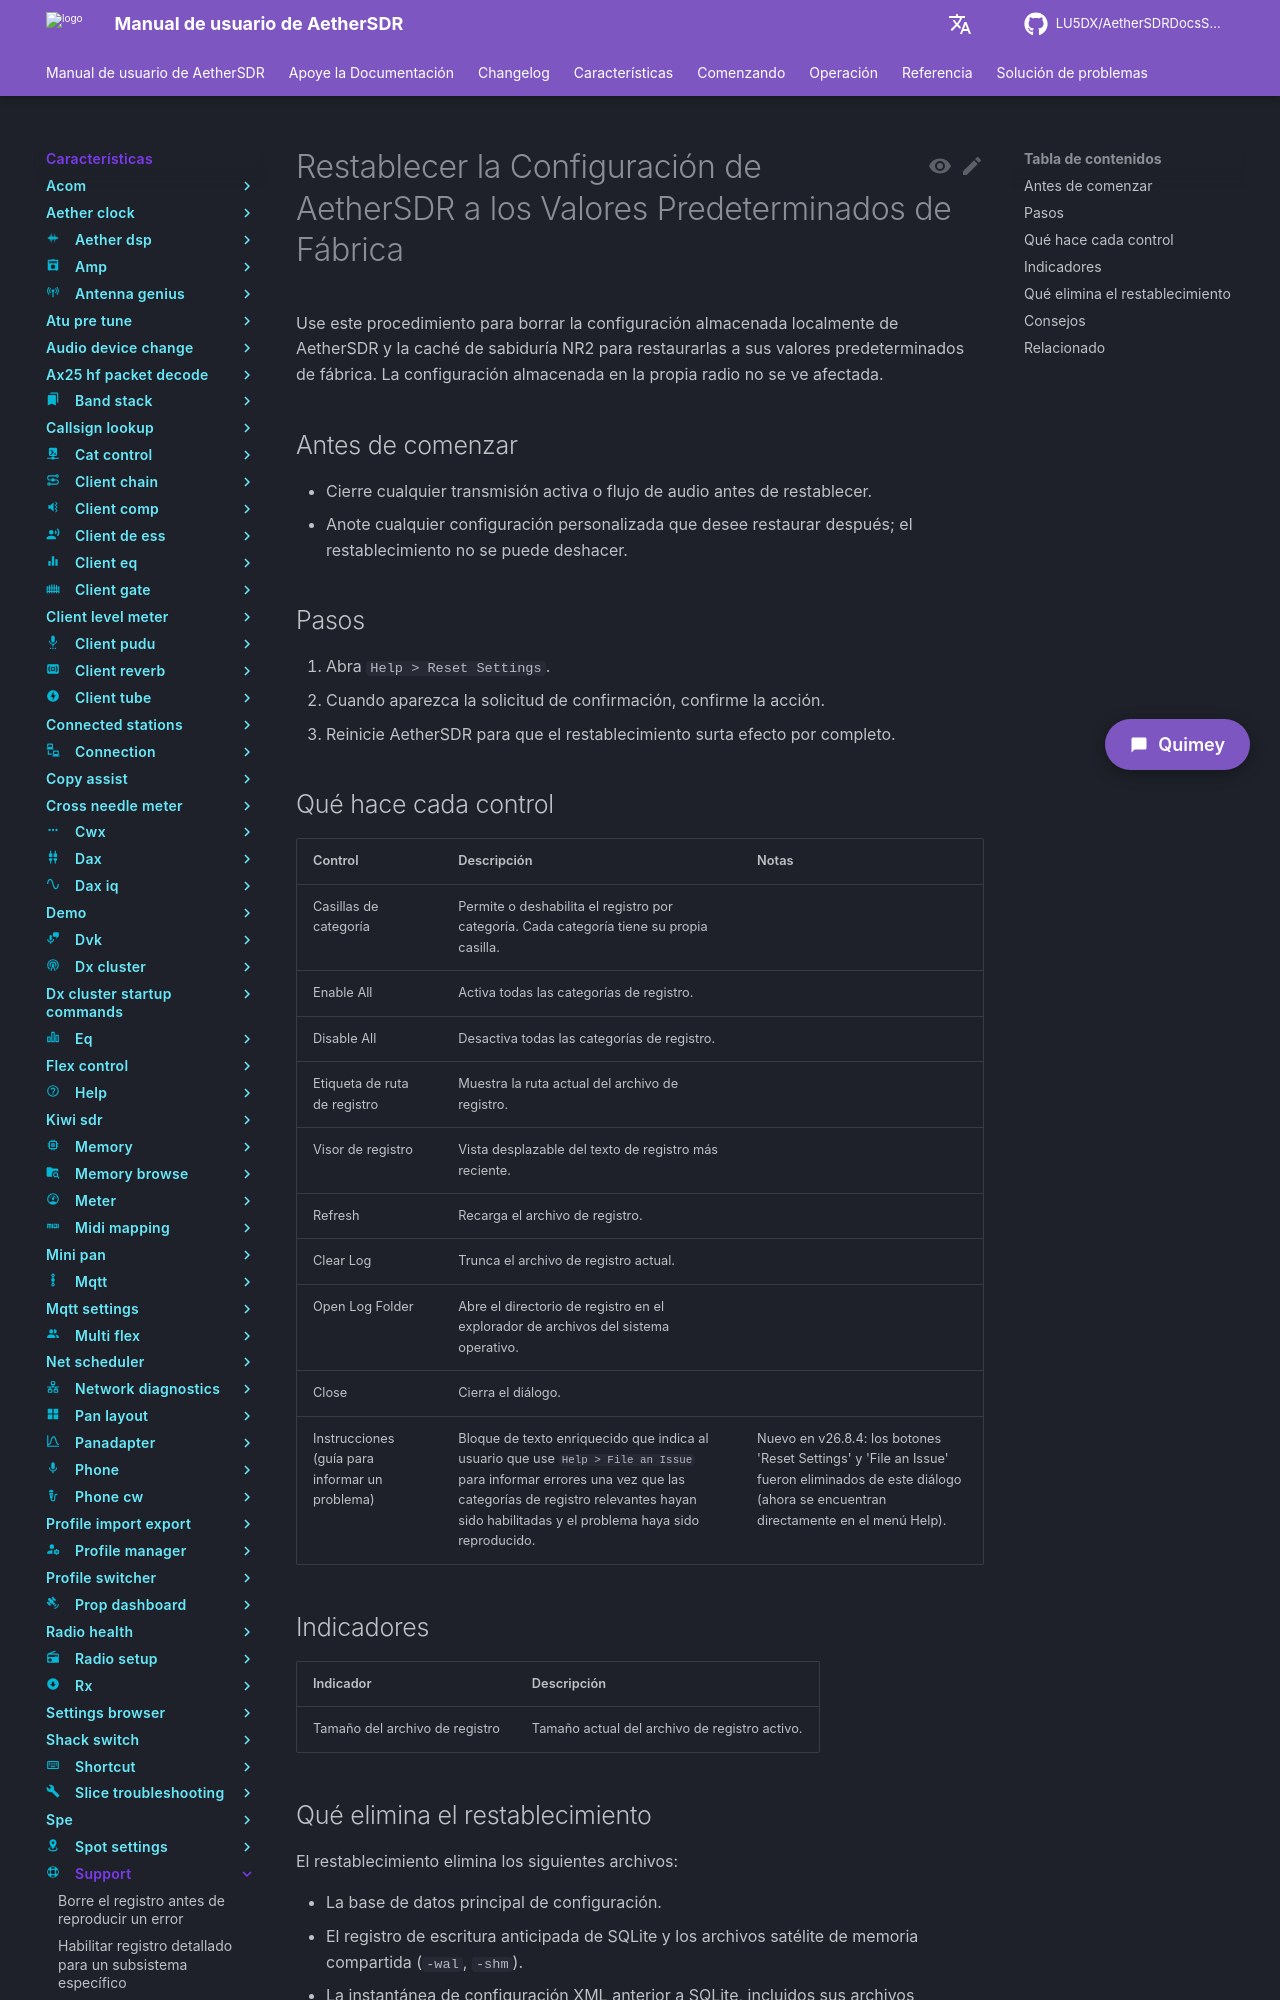

repository: LU5DX/AetherSDRDocsSpanish · page: 26.8.4/features/support/reset-aethersdr-settings-to-factory-defaults/index.html · generator: mkdocs

# Restablecer la configuración de AetherSDR a los valores predeterminados de fábrica

Utilice este procedimiento para borrar la configuración almacenada localmente por AetherSDR y la caché de sabiduría NR2, y restaurarlas a sus valores predeterminados. La configuración almacenada en el propio FLEX-8600 no se ve afectada.

## Antes de comenzar

- Haga una copia de seguridad de cualquier configuración que desee conservar. El restablecimiento no se puede deshacer.
- No se requiere una conexión al radio.
